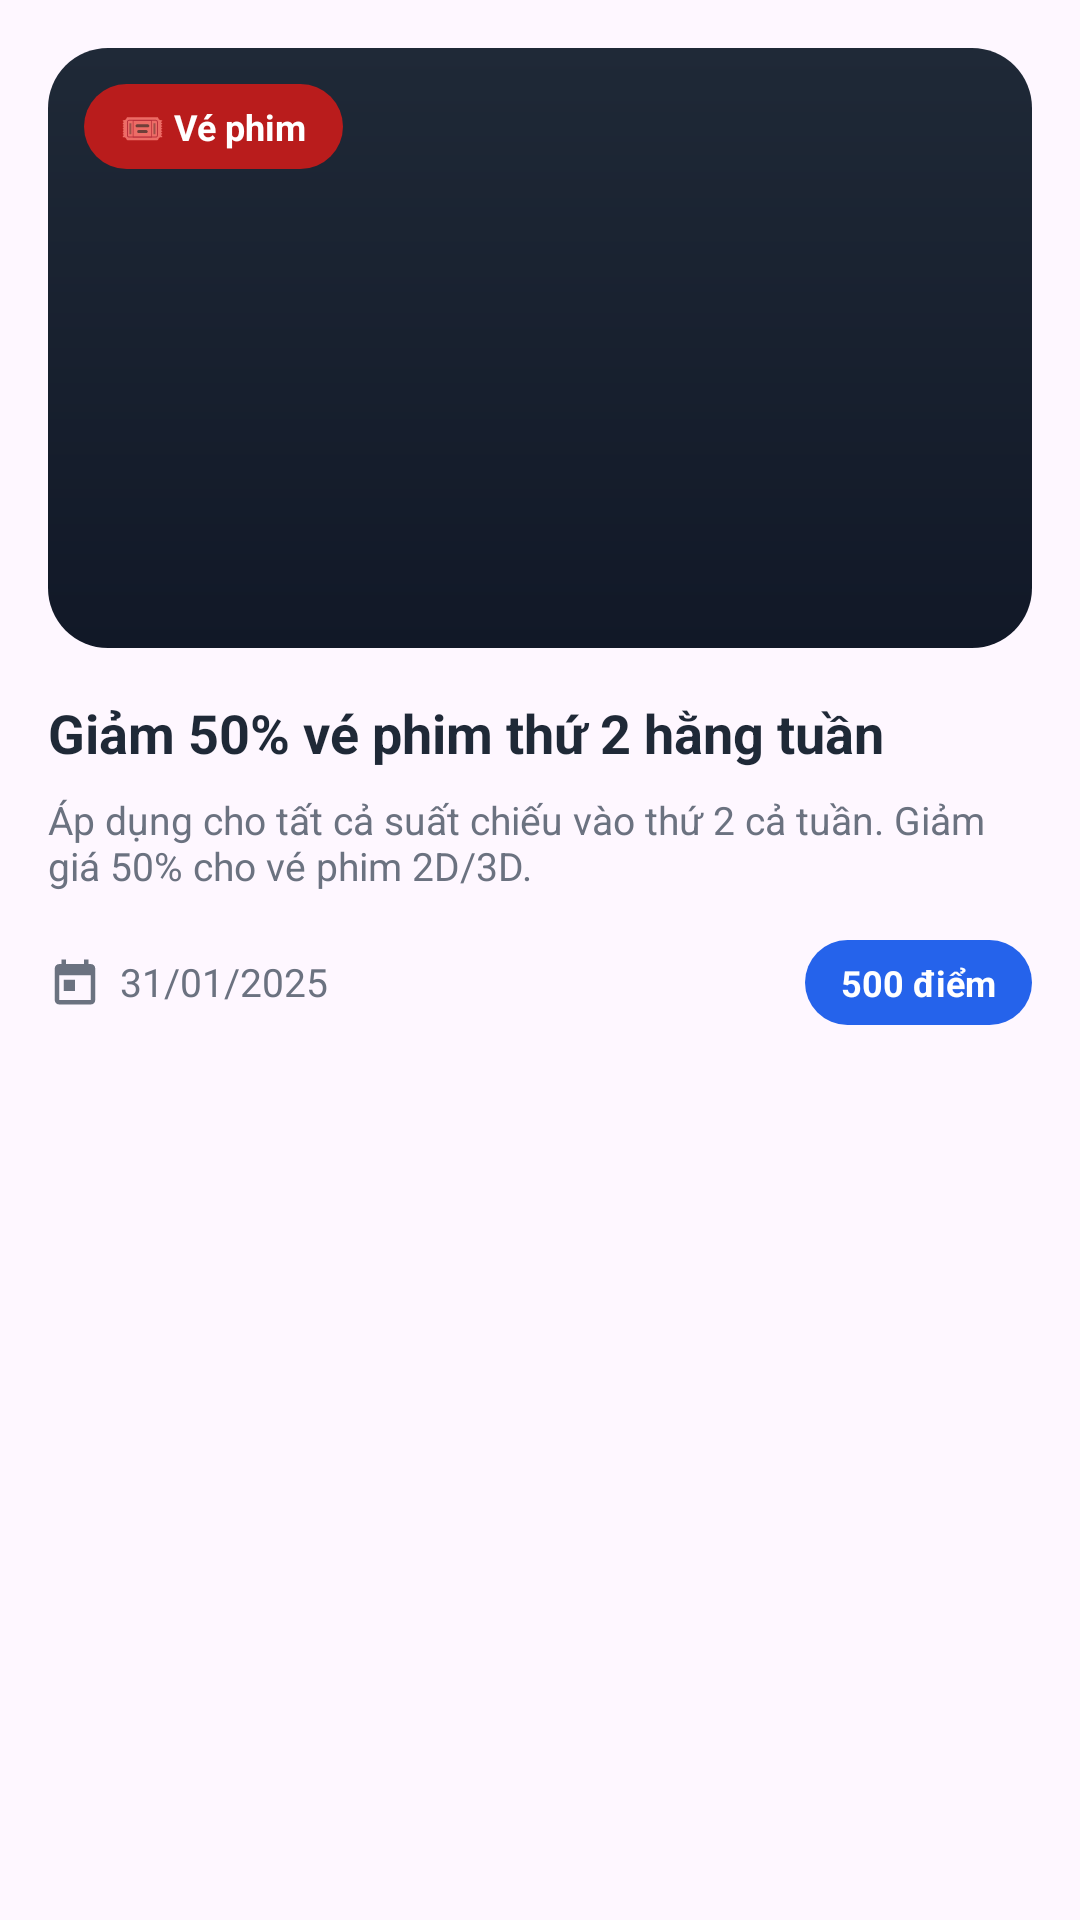

Reconstruct the res/layout file that produces this screen, plus the resources it refers to.
<!-- AndroidManifest.xml: application theme Theme.App_datve -->
<!-- res/layout/view_offer_card_primary.xml -->
<?xml version="1.0" encoding="utf-8"?>
<LinearLayout xmlns:android="http://schemas.android.com/apk/res/android"
    android:layout_width="match_parent"
    android:layout_height="wrap_content"
    android:layout_marginBottom="20dp"
    android:background="@drawable/bg_movie_card"
    android:orientation="vertical"
    android:padding="16dp">

    <FrameLayout
        android:layout_width="match_parent"
        android:layout_height="200dp"
        android:layout_marginBottom="16dp">

        <ImageView
            android:layout_width="match_parent"
            android:layout_height="match_parent"
            android:background="@drawable/bg_offer_image_primary"
            android:scaleType="centerCrop" />

        <TextView
            android:layout_width="wrap_content"
            android:layout_height="wrap_content"
            android:layout_margin="12dp"
            android:background="@drawable/bg_offer_tag_red"
            android:text="🎟 Vé phim"
            android:textColor="@color/white"
            android:textSize="12sp"
            android:textStyle="bold" />
    </FrameLayout>

    <TextView
        android:layout_width="wrap_content"
        android:layout_height="wrap_content"
        android:text="Giảm 50% vé phim thứ 2 hằng tuần"
        android:textColor="@color/neutral_text"
        android:textSize="18sp"
        android:textStyle="bold" />

    <TextView
        android:layout_width="wrap_content"
        android:layout_height="wrap_content"
        android:layout_marginTop="8dp"
        android:text="Áp dụng cho tất cả suất chiếu vào thứ 2 cả tuần. Giảm giá 50% cho vé phim 2D/3D."
        android:textColor="@color/neutral_subtext"
        android:textSize="13sp" />

    <LinearLayout
        android:layout_width="match_parent"
        android:layout_height="wrap_content"
        android:layout_marginTop="16dp"
        android:gravity="center_vertical"
        android:orientation="horizontal">

        <LinearLayout
            android:layout_width="0dp"
            android:layout_height="wrap_content"
            android:layout_weight="1"
            android:gravity="center_vertical"
            android:orientation="horizontal">

            <ImageView
                android:layout_width="18dp"
                android:layout_height="18dp"
                android:src="@drawable/ic_calendar"
                android:tint="@color/neutral_subtext" />

            <TextView
                android:layout_width="wrap_content"
                android:layout_height="wrap_content"
                android:layout_marginStart="6dp"
                android:text="31/01/2025"
                android:textColor="@color/neutral_subtext"
                android:textSize="13sp" />
        </LinearLayout>

        <TextView
            android:layout_width="wrap_content"
            android:layout_height="wrap_content"
            android:background="@drawable/bg_offer_tag_blue"
            android:text="500 điểm"
            android:textColor="@color/white"
            android:textSize="12sp"
            android:textStyle="bold" />
    </LinearLayout>

</LinearLayout>
<!-- resources referenced by this layout -->
<resources>
  <color name="neutral_subtext">#6B7280</color>
  <color name="neutral_text">#1F2937</color>
  <color name="white">#FFFFFFFF</color>
  <!-- drawable bg_offer_image_primary (drawable) -->
  <?xml version="1.0" encoding="utf-8"?>
  <shape xmlns:android="http://schemas.android.com/apk/res/android"
      android:shape="rectangle">
      <gradient
          android:angle="90"
          android:startColor="#111827"
          android:endColor="#1F2937" />
      <corners android:radius="20dp" />
  </shape>
  <!-- drawable bg_offer_tag_blue (drawable) -->
  <?xml version="1.0" encoding="utf-8"?>
  <shape xmlns:android="http://schemas.android.com/apk/res/android"
      android:shape="rectangle">
      <solid android:color="@color/offer_tag_blue" />
      <corners android:radius="16dp" />
      <padding
          android:left="12dp"
          android:top="6dp"
          android:right="12dp"
          android:bottom="6dp" />
  </shape>
  <!-- drawable bg_offer_tag_red (drawable) -->
  <?xml version="1.0" encoding="utf-8"?>
  <shape xmlns:android="http://schemas.android.com/apk/res/android"
      android:shape="rectangle">
      <solid android:color="@color/offer_tag_red" />
      <corners android:radius="16dp" />
      <padding
          android:left="12dp"
          android:top="6dp"
          android:right="12dp"
          android:bottom="6dp" />
  </shape>
  <!-- drawable ic_calendar (drawable) -->
  <?xml version="1.0" encoding="utf-8"?>
  <vector xmlns:android="http://schemas.android.com/apk/res/android"
      android:width="24dp"
      android:height="24dp"
      android:viewportWidth="24"
      android:viewportHeight="24">
      <path
          android:fillColor="#2563EB"
          android:pathData="M19,4h-1V2h-2v2H8V2H6v2H5c-1.1,0 -2,0.9 -2,2v14c0,1.1 0.9,2 2,2h14c1.1,0 2,-0.9 2,-2V6c0,-1.1 -0.9,-2 -2,-2zM19,20H5V9h14v11zM7,11h5v5H7z" />
  </vector>
  <style name="Theme.App_datve" parent="Base.Theme.App_datve" />
  <color name="offer_tag_blue">#2563EB</color>
  <color name="offer_tag_red">#B91C1C</color>
  <style name="Base.Theme.App_datve" parent="Theme.Material3.DayNight.NoActionBar">
          
          
      </style>
</resources>
